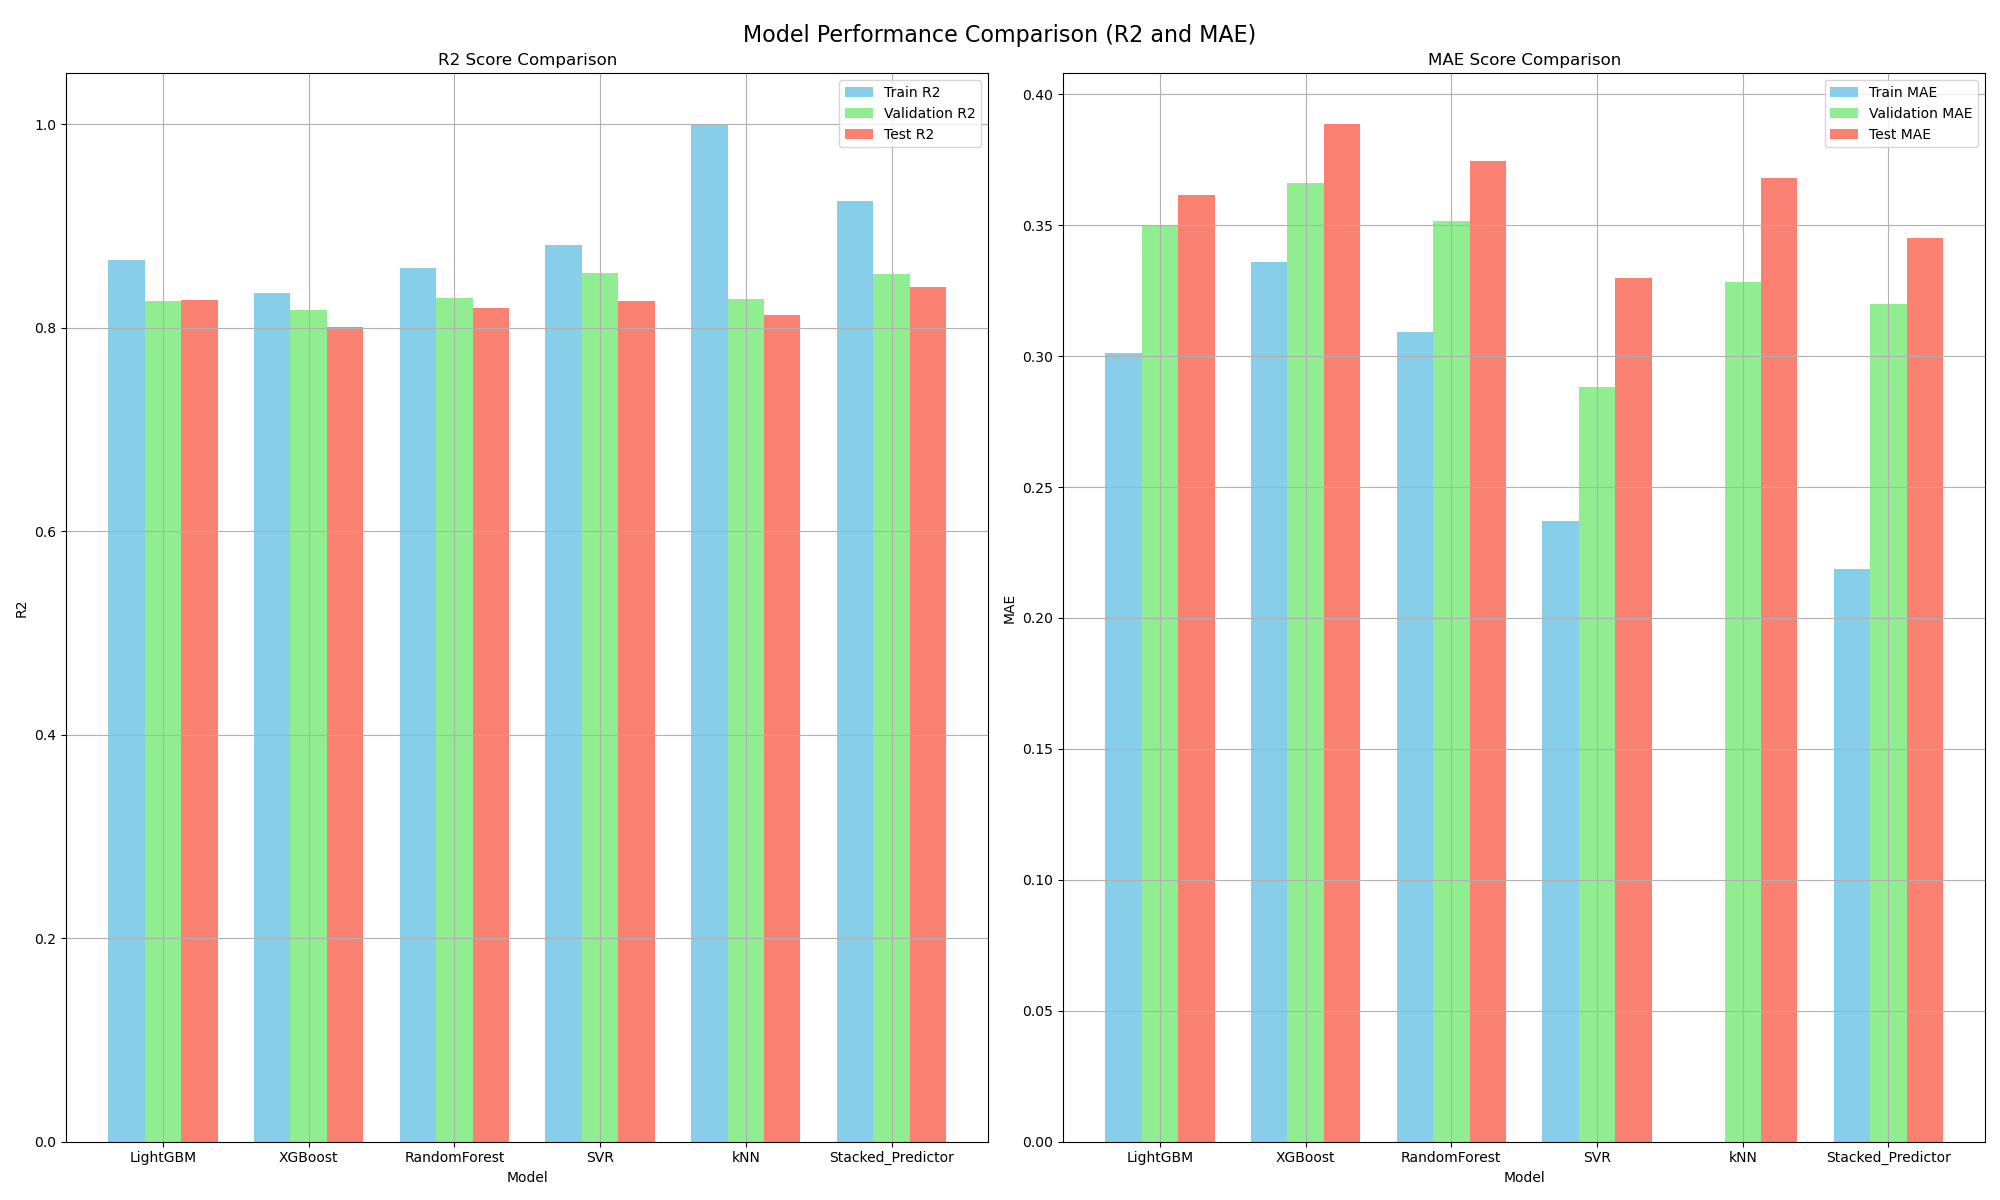

Data behind this chart, as committed beside it:
Model, Train MAE, Train R2, Validation MAE, Validation R2, Test MAE, Test R2
LightGBM, 0.3013, 0.8662, 0.3501, 0.8265, 0.3614, 0.8273
XGBoost, 0.3361, 0.8343, 0.3661, 0.8179, 0.3886, 0.801
RandomForest, 0.3092, 0.8582, 0.3518, 0.8292, 0.3747, 0.8192
SVR, 0.2369, 0.8811, 0.2884, 0.8534, 0.33, 0.8259
kNN, 2.487647572765731e-08, 1, 0.3283, 0.8286, 0.3681, 0.8126
Stacked_Predictor, 0.2188, 0.925, 0.32, 0.8527, 0.345, 0.8401
